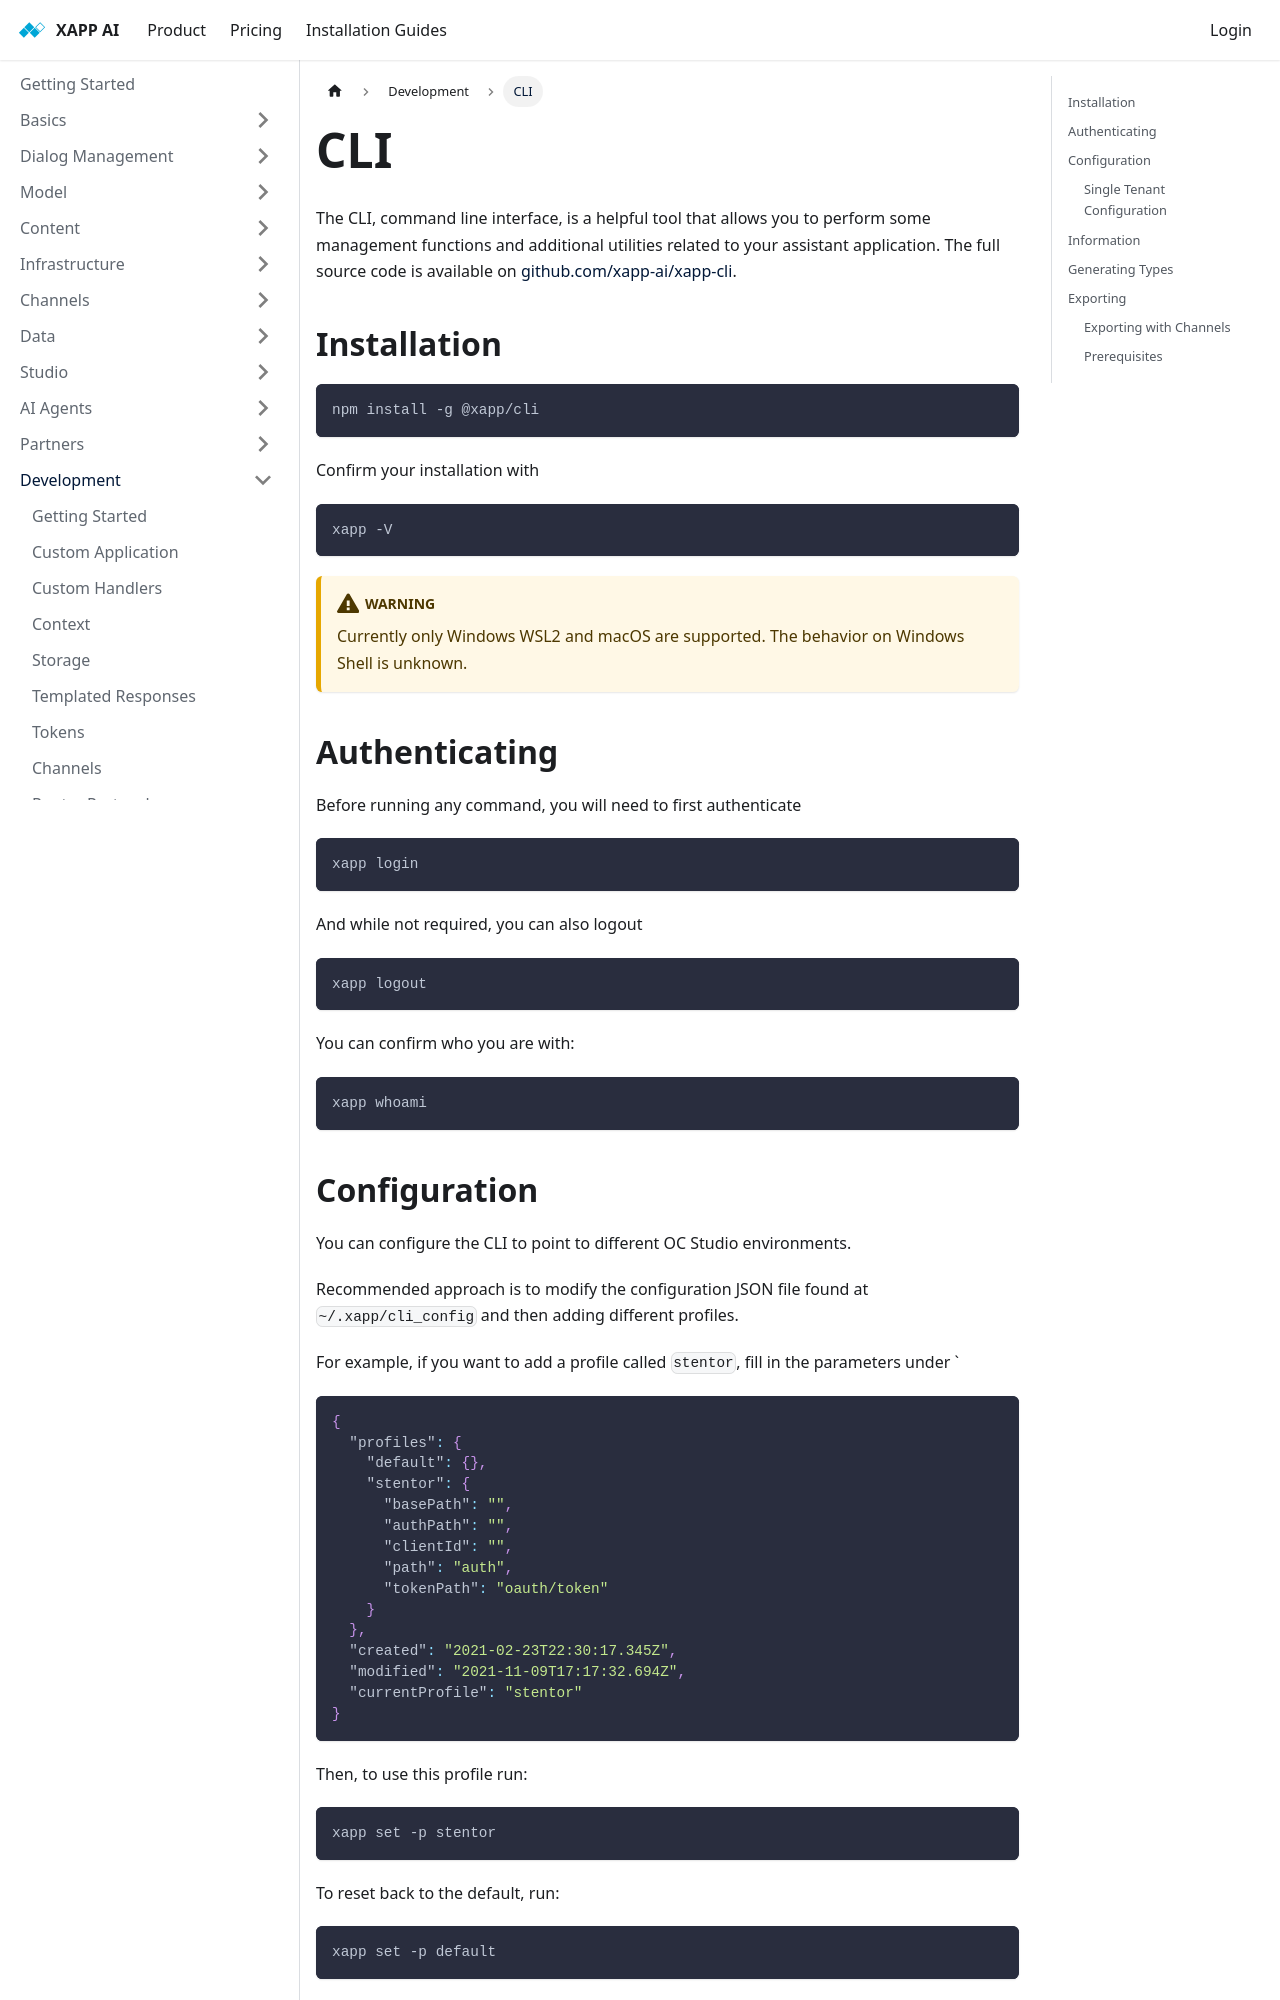

repository: xapp-ai/documentation · page: docs/development/cli/index.html · generator: docusaurus

---
title: CLI
---

The CLI, command line interface, is a helpful tool that allows you to perform some management functions and additional utilities related to your assistant application.  The full source code is available on [github.com/xapp-ai/xapp-cli](https://github.com/xapp-ai/xapp-cli).

## Installation

```bash
npm install -g @xapp/cli
```

Confirm your installation with

```bash
xapp -V
```

:::warning
Currently only Windows WSL2 and macOS are supported.  The behavior on Windows Shell is unknown.
:::

## Authenticating

Before running any command, you will need to first authenticate

```bash
xapp login
```

And while not required, you can also logout

```bash
xapp logout
```

You can confirm who you are with:

```bash
xapp whoami
```

## Configuration

You can configure the CLI to point to different OC Studio environments.

Recommended approach is to modify the configuration JSON file found at `~/.xapp/cli_config` and then adding different profiles.

For example, if you want to add a profile called `stentor`, fill in the parameters under `

```json
{
  "profiles": {
    "default": {},
    "stentor": {
      "basePath": "",
      "authPath": "",
      "clientId": "",
      "path": "auth",
      "tokenPath": "oauth/token"
    }
  },
  "created": "2021-02-23T22:30:17.345Z",
  "modified": "2021-11-09T17:17:32.694Z",
  "currentProfile": "stentor"
}
```

Then, to use this profile run:

```bash
xapp set -p stentor
```

To reset back to the default, run:

```bash
xapp set -p default
```
